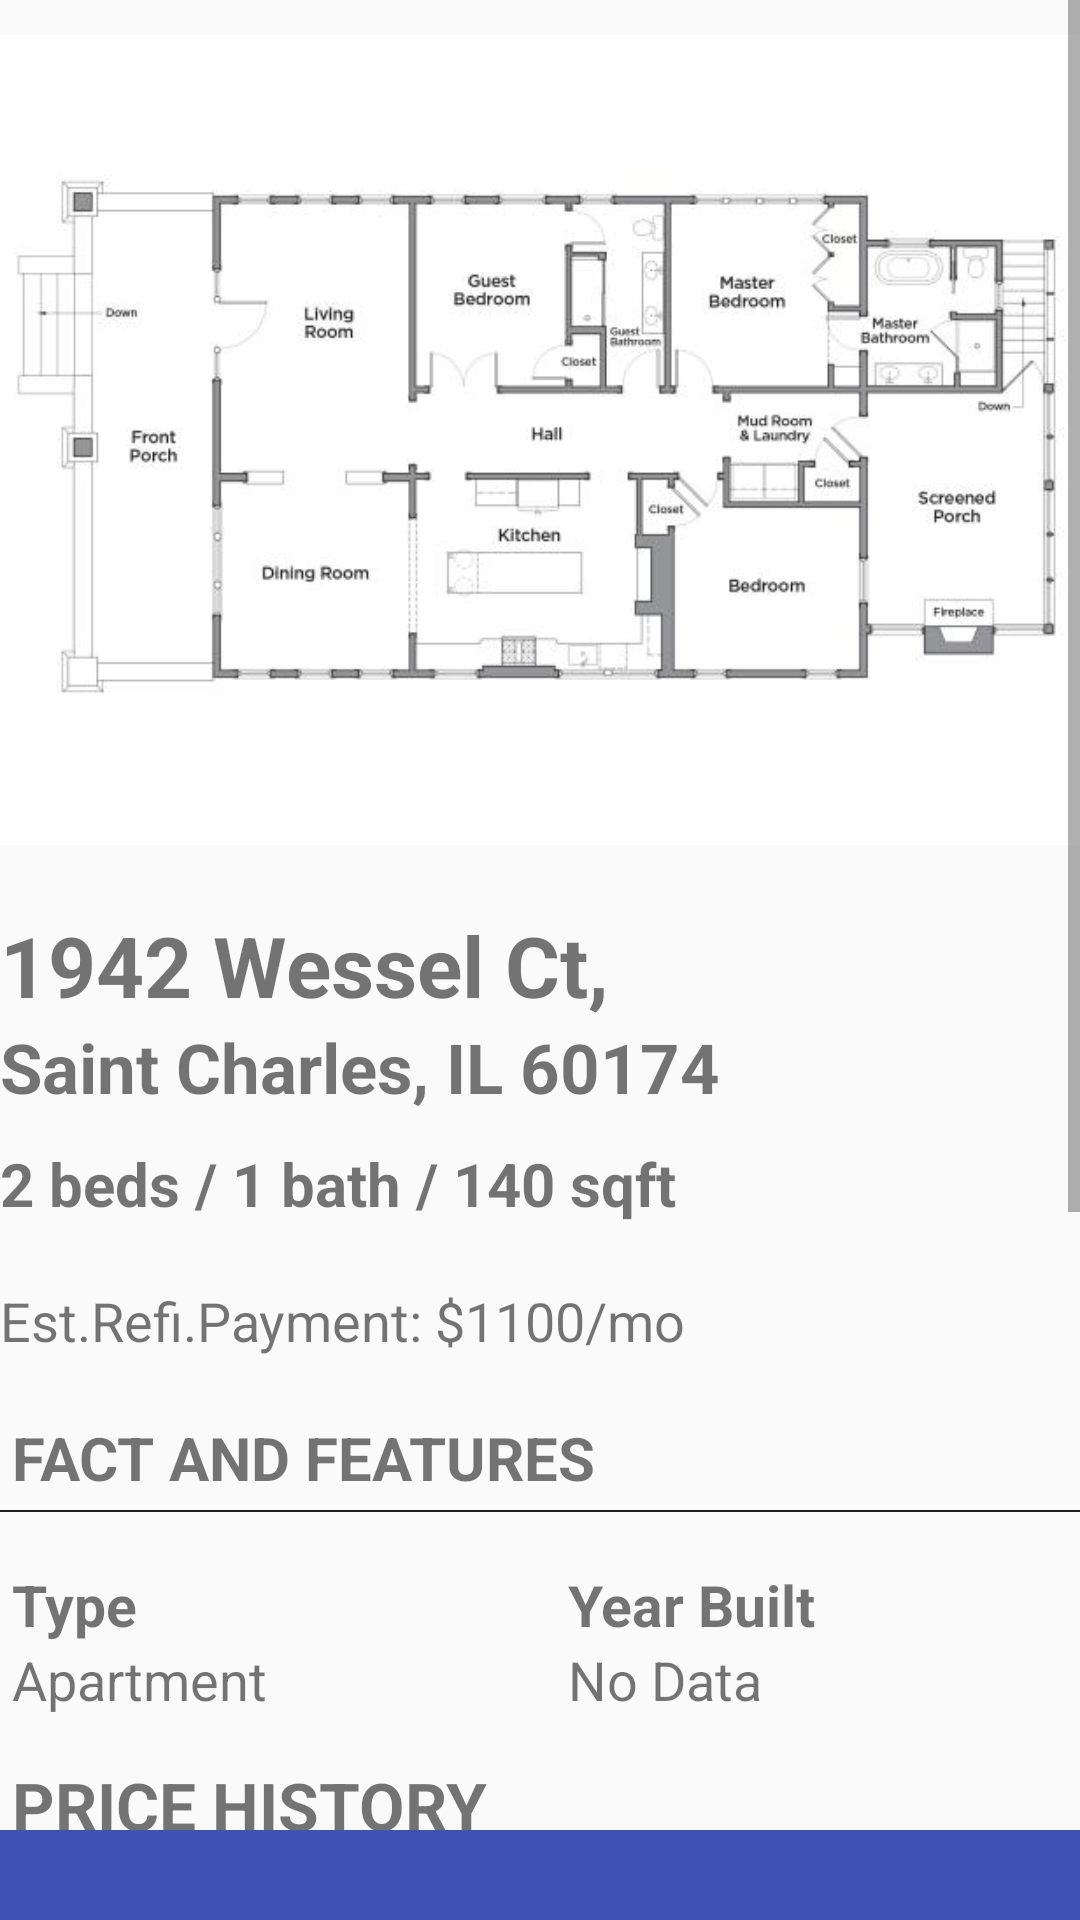

The Android layout XML behind this screen, and the referenced resources:
<!-- AndroidManifest.xml: application theme AppTheme -->
<!-- res/layout/activity_add_property.xml -->
<?xml version="1.0" encoding="utf-8"?>
<LinearLayout xmlns:android="http://schemas.android.com/apk/res/android"
    xmlns:app="http://schemas.android.com/apk/res-auto"
    xmlns:tools="http://schemas.android.com/tools"
    android:layout_width="match_parent"
    android:layout_height="match_parent"
    android:orientation="vertical"
    tools:context=".ui.AddPropertyActivity">


    <ScrollView
        android:layout_width="match_parent"
        android:layout_height="610dp">

        <LinearLayout
            android:layout_width="match_parent"
            android:layout_height="wrap_content"
            android:orientation="vertical">


            <ImageView
                android:id="@+id/floorplan"
                android:layout_width="wrap_content"
                android:layout_height="293dp"

                app:srcCompat="@drawable/floor_plan" />


            <LinearLayout
                android:layout_width="wrap_content"
                android:layout_height="wrap_content"
                android:orientation="horizontal">

                <LinearLayout
                    android:layout_width="wrap_content"
                    android:layout_height="wrap_content"
                    android:orientation="vertical">


                    <TextView
                        android:id="@+id/tv_address"
                        android:layout_width="match_parent"
                        android:layout_height="wrap_content"
                        android:layout_marginTop="10dp"
                        android:text="1942 Wessel Ct,"
                        android:textSize="28dp"
                        android:textStyle="bold" />

                    <TextView
                        android:id="@+id/tv_address2"
                        android:layout_width="match_parent"
                        android:layout_height="wrap_content"
                        android:text="Saint Charles, IL 60174"
                        android:textSize="23dp"
                        android:textStyle="bold" />

                    <TextView
                        android:id="@+id/tv_roomtitlediscription"
                        android:layout_width="match_parent"
                        android:layout_height="wrap_content"
                        android:layout_marginVertical="10dp"
                        android:text="2 beds / 1 bath / 140 sqft"
                        android:textSize="20dp"
                        android:textStyle="bold" />

                    <TextView
                        android:id="@+id/tv_payment"
                        android:layout_width="match_parent"
                        android:layout_height="wrap_content"
                        android:layout_marginTop="10dp"
                        android:text="Est.Refi.Payment: $1100/mo"
                        android:textSize="18dp" />
                </LinearLayout>

                <ImageView
                    android:id="@+id/Img_map_marker"
                    android:layout_width="88dp"
                    android:layout_height="80dp"
                    android:layout_marginLeft="20dp"
                    android:layout_marginTop="40dp"
                    android:src="@drawable/map_marker_icon" />

            </LinearLayout>


            <TextView
                android:id="@+id/textView5"
                style="@style/sectionHeader"
                android:layout_width="match_parent"
                android:layout_height="wrap_content"
                android:layout_marginTop="20dp"
                android:text="Fact and Features"
                android:textSize="20dp"
                android:textStyle="bold" />

            <LinearLayout
                style="@style/sectionHeader"
                android:layout_width="wrap_content"
                android:layout_height="wrap_content"
                android:orientation="horizontal">

                <LinearLayout
                    android:layout_width="wrap_content"
                    android:layout_height="wrap_content"
                    android:orientation="vertical">

                    <TextView
                        android:layout_width="match_parent"
                        android:layout_height="wrap_content"
                        android:layout_marginTop="10dp"
                        android:text="Type"
                        android:textSize="19dp"
                        android:textStyle="bold" />

                    <TextView
                        android:id="@+id/tv_type"
                        android:layout_width="match_parent"
                        android:layout_height="wrap_content"
                        android:text="Apartment"
                        android:textSize="18dp" />
                </LinearLayout>

                <LinearLayout
                    android:layout_width="wrap_content"
                    android:layout_height="wrap_content"
                    android:layout_marginLeft="100dp"
                    android:orientation="vertical"

                    >

                    <TextView
                        android:layout_width="match_parent"
                        android:layout_height="wrap_content"
                        android:layout_marginTop="10dp"
                        android:text="Year Built"
                        android:textSize="19dp"
                        android:textStyle="bold" />

                    <TextView
                        android:id="@+id/tv_year"
                        android:layout_width="match_parent"
                        android:layout_height="wrap_content"
                        android:text="No Data"
                        android:textSize="18dp" />
                </LinearLayout>
            </LinearLayout>

            <TextView
                android:id="@+id/textView6"
                style="@style/sectionHeader"
                android:layout_width="match_parent"
                android:layout_height="wrap_content"
                android:layout_marginTop="15dp"
                android:text="Price History"
                android:textSize="22dp"
                android:textStyle="bold" />

            <com.anychart.AnyChartView
                android:id="@+id/anyChartView"
                android:layout_width="match_parent"
                android:layout_height="300dp">

            </com.anychart.AnyChartView>


        </LinearLayout>


    </ScrollView>

    <android.support.v7.widget.Toolbar
        android:id="@+id/toolbar_map"
        android:layout_width="match_parent"
        android:layout_height="50dp"
        android:layout_marginBottom="0dp"
        android:background="?attr/colorPrimary"
        android:minHeight="?attr/actionBarSize"
        android:theme="?attr/actionBarTheme" />
</LinearLayout>
<!-- resources referenced by this layout -->
<resources>
  <!-- drawable floor_plan: jpeg bitmap (drawable, 24862 bytes) -->
  <style name="sectionHeader" parent="android:Widget.Holo.Light.TextView">
          <item name="android:drawableBottom">@drawable/section_header</item>
          <item name="android:drawablePadding">4dp</item>
          <item name="android:layout_marginTop">8dp</item>
          <item name="android:paddingLeft">4dp</item>
          <item name="android:textAllCaps">true</item>
          
          <item name="android:textSize">14sp</item>
      </style>
  <style name="AppTheme" parent="Theme.AppCompat.Light.NoActionBar">
          
          <item name="colorPrimary">@color/colorPrimary</item>
          <item name="colorPrimaryDark">@color/colorPrimaryDark</item>
          <item name="colorAccent">@color/colorAccent</item>
      </style>
  <!-- drawable section_header (drawable) -->
  <?xml version="1.0" encoding="utf-8"?>
  <shape
      xmlns:android="http://schemas.android.com/apk/res/android"
      android:shape="rectangle">
      <size android:width="1000dp" android:height="0.5dp" />
      <solid
          android:color="#1f1f20"/>
  </shape>
  <color name="colorPrimary">#3F51B5</color>
  <color name="colorPrimaryDark">#303F9F</color>
  <color name="colorAccent">#FF4081</color>
</resources>
